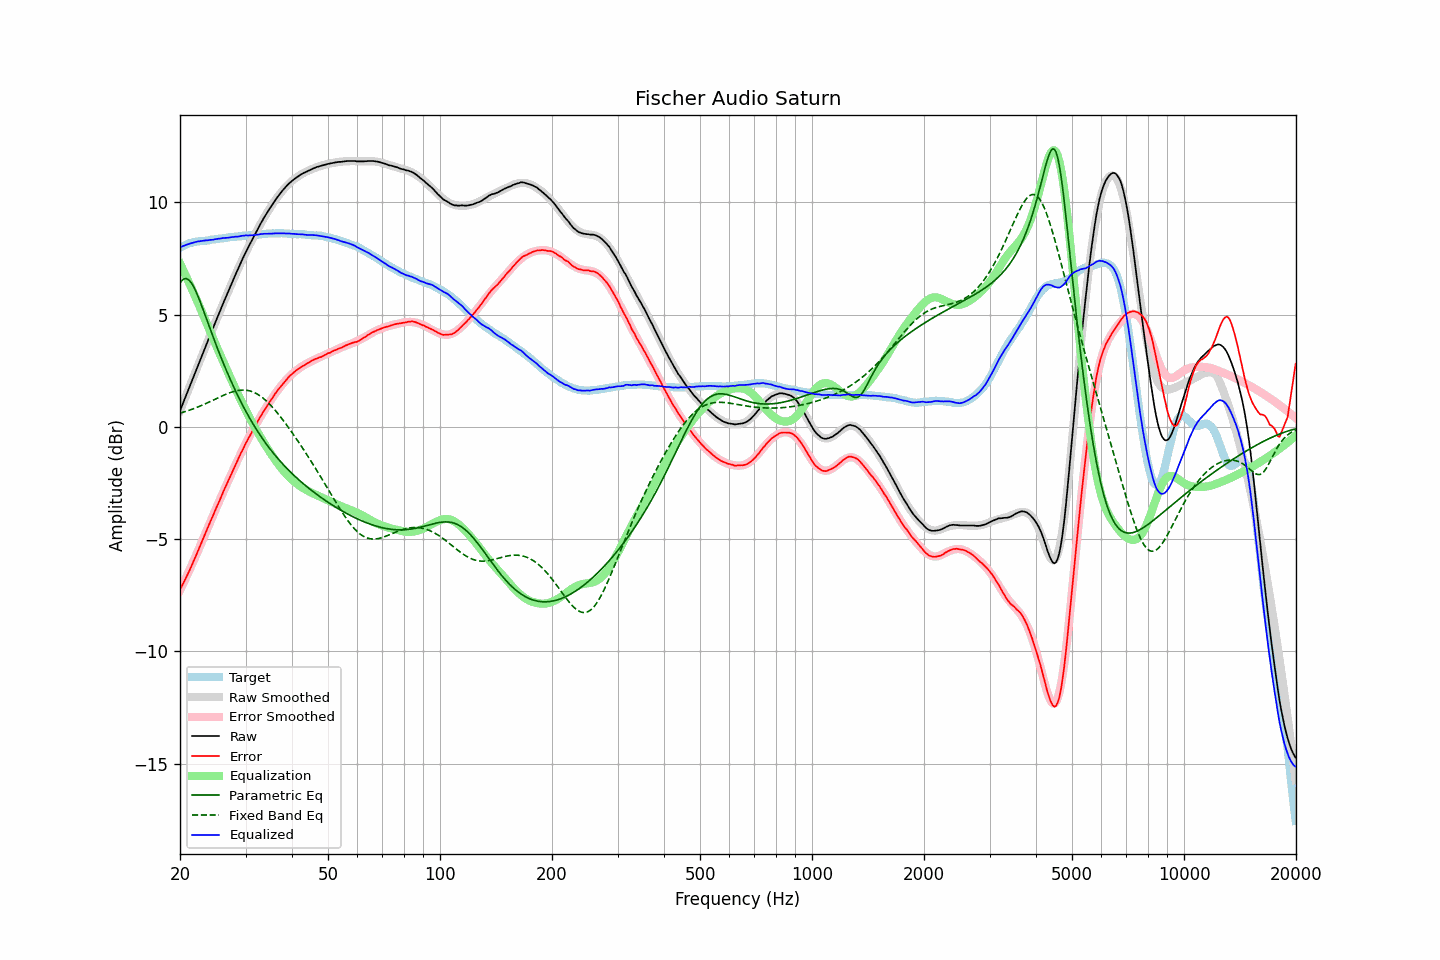

Values plotted in this chart, from the file beside it:
frequency, raw, error, smoothed, error_smoothed, equalization, parametric_eq, fixed_band_eq, equalized_raw, equalized_smoothed, target
20.00, 0.72, -7.26, 0.72, -7.28, 7.28, 6.41, 0.61, 8.00, 8.00, 7.98
20.20, 0.90, -7.12, 0.90, -7.13, 7.13, 6.51, 0.63, 8.03, 8.03, 8.02
20.40, 1.08, -6.98, 1.08, -6.98, 6.98, 6.57, 0.65, 8.06, 8.06, 8.06
20.61, 1.26, -6.83, 1.26, -6.83, 6.83, 6.60, 0.68, 8.08, 8.09, 8.09
20.81, 1.44, -6.69, 1.44, -6.68, 6.68, 6.60, 0.70, 8.12, 8.12, 8.13
21.02, 1.62, -6.55, 1.62, -6.52, 6.52, 6.57, 0.72, 8.14, 8.14, 8.16
21.23, 1.80, -6.39, 1.80, -6.36, 6.36, 6.51, 0.75, 8.16, 8.16, 8.18
21.44, 1.98, -6.22, 1.98, -6.20, 6.20, 6.42, 0.77, 8.19, 8.19, 8.20
21.66, 2.16, -6.07, 2.16, -6.05, 6.05, 6.31, 0.80, 8.20, 8.21, 8.22
21.87, 2.34, -5.89, 2.34, -5.88, 5.88, 6.17, 0.83, 8.23, 8.23, 8.23
22.09, 2.52, -5.73, 2.52, -5.72, 5.72, 6.02, 0.85, 8.24, 8.24, 8.25
22.31, 2.70, -5.56, 2.70, -5.56, 5.56, 5.85, 0.88, 8.26, 8.26, 8.26
22.54, 2.88, -5.39, 2.88, -5.39, 5.39, 5.68, 0.91, 8.27, 8.27, 8.27
22.76, 3.06, -5.22, 3.06, -5.22, 5.22, 5.49, 0.94, 8.28, 8.28, 8.28
22.99, 3.24, -5.04, 3.24, -5.05, 5.05, 5.30, 0.97, 8.29, 8.29, 8.28
23.22, 3.42, -4.87, 3.42, -4.88, 4.88, 5.10, 1.00, 8.30, 8.30, 8.29
23.45, 3.60, -4.70, 3.59, -4.71, 4.71, 4.90, 1.04, 8.31, 8.31, 8.30
23.69, 3.77, -4.54, 3.77, -4.54, 4.54, 4.71, 1.07, 8.31, 8.32, 8.31
23.92, 3.95, -4.37, 3.95, -4.37, 4.37, 4.51, 1.10, 8.32, 8.32, 8.32
24.16, 4.13, -4.21, 4.13, -4.20, 4.20, 4.31, 1.14, 8.33, 8.33, 8.34
24.40, 4.30, -4.05, 4.31, -4.04, 4.04, 4.12, 1.17, 8.34, 8.34, 8.35
24.65, 4.48, -3.88, 4.48, -3.87, 3.87, 3.93, 1.20, 8.35, 8.35, 8.35
24.89, 4.66, -3.70, 4.66, -3.70, 3.70, 3.74, 1.24, 8.37, 8.36, 8.36
25.14, 4.83, -3.54, 4.83, -3.54, 3.54, 3.55, 1.27, 8.37, 8.37, 8.37
25.39, 5.01, -3.37, 5.01, -3.38, 3.38, 3.37, 1.31, 8.39, 8.38, 8.38
25.65, 5.18, -3.22, 5.18, -3.21, 3.21, 3.19, 1.34, 8.39, 8.39, 8.40
25.91, 5.36, -3.04, 5.35, -3.05, 3.05, 3.01, 1.37, 8.41, 8.40, 8.40
26.16, 5.53, -2.88, 5.52, -2.89, 2.89, 2.83, 1.41, 8.42, 8.41, 8.41
26.43, 5.70, -2.72, 5.69, -2.73, 2.73, 2.66, 1.44, 8.42, 8.42, 8.42
26.69, 5.86, -2.57, 5.86, -2.56, 2.56, 2.49, 1.47, 8.42, 8.43, 8.42
26.96, 6.03, -2.42, 6.03, -2.40, 2.40, 2.33, 1.50, 8.43, 8.44, 8.44
27.23, 6.20, -2.26, 6.20, -2.24, 2.24, 2.16, 1.52, 8.44, 8.45, 8.45
27.50, 6.37, -2.09, 6.37, -2.09, 2.09, 2.00, 1.55, 8.45, 8.45, 8.46
27.77, 6.53, -1.93, 6.53, -1.93, 1.93, 1.84, 1.57, 8.46, 8.46, 8.46
28.05, 6.70, -1.78, 6.70, -1.77, 1.77, 1.69, 1.59, 8.47, 8.47, 8.48
28.33, 6.86, -1.62, 6.86, -1.62, 1.62, 1.54, 1.61, 8.48, 8.48, 8.48
28.62, 7.02, -1.47, 7.02, -1.46, 1.46, 1.39, 1.62, 8.48, 8.49, 8.48
28.90, 7.18, -1.31, 7.18, -1.32, 1.32, 1.24, 1.63, 8.49, 8.49, 8.49
29.19, 7.34, -1.15, 7.34, -1.17, 1.17, 1.10, 1.64, 8.50, 8.50, 8.49
29.48, 7.50, -1.02, 7.49, -1.02, 1.02, 0.96, 1.64, 8.52, 8.51, 8.52
29.78, 7.65, -0.87, 7.64, -0.87, 0.87, 0.82, 1.64, 8.52, 8.51, 8.52
30.08, 7.81, -0.72, 7.79, -0.73, 0.73, 0.69, 1.64, 8.54, 8.52, 8.52
30.38, 7.94, -0.59, 7.94, -0.59, 0.59, 0.56, 1.63, 8.53, 8.53, 8.52
30.68, 8.08, -0.46, 8.08, -0.45, 0.45, 0.43, 1.61, 8.53, 8.53, 8.54
30.99, 8.22, -0.32, 8.22, -0.32, 0.32, 0.31, 1.59, 8.54, 8.54, 8.54
31.30, 8.36, -0.19, 8.36, -0.18, 0.18, 0.18, 1.57, 8.54, 8.55, 8.55
31.61, 8.49, -0.06, 8.50, -0.05, 0.05, 0.06, 1.54, 8.54, 8.55, 8.55
31.93, 8.63, 0.07, 8.64, 0.07, -0.07, -0.05, 1.50, 8.55, 8.56, 8.56
32.24, 8.76, 0.20, 8.77, 0.20, -0.20, -0.17, 1.47, 8.56, 8.57, 8.56
32.57, 8.90, 0.32, 8.90, 0.32, -0.32, -0.28, 1.42, 8.57, 8.58, 8.57
32.89, 9.04, 0.46, 9.03, 0.45, -0.45, -0.38, 1.37, 8.59, 8.58, 8.58
33.22, 9.16, 0.57, 9.16, 0.57, -0.57, -0.49, 1.32, 8.59, 8.59, 8.59
33.55, 9.29, 0.69, 9.28, 0.69, -0.69, -0.59, 1.26, 8.60, 8.59, 8.60
33.89, 9.41, 0.81, 9.40, 0.80, -0.80, -0.69, 1.20, 8.60, 8.60, 8.60
34.23, 9.53, 0.92, 9.52, 0.92, -0.92, -0.79, 1.14, 8.61, 8.61, 8.61
34.57, 9.64, 1.02, 9.64, 1.03, -1.03, -0.89, 1.07, 8.61, 8.61, 8.62
34.92, 9.75, 1.14, 9.75, 1.14, -1.14, -0.98, 0.99, 8.61, 8.62, 8.61
35.27, 9.86, 1.24, 9.87, 1.25, -1.25, -1.07, 0.92, 8.61, 8.62, 8.62
35.62, 9.97, 1.34, 9.97, 1.35, -1.35, -1.16, 0.84, 8.62, 8.62, 8.62
35.97, 10.08, 1.46, 10.08, 1.45, -1.45, -1.25, 0.76, 8.63, 8.62, 8.62
... 635 more rows
